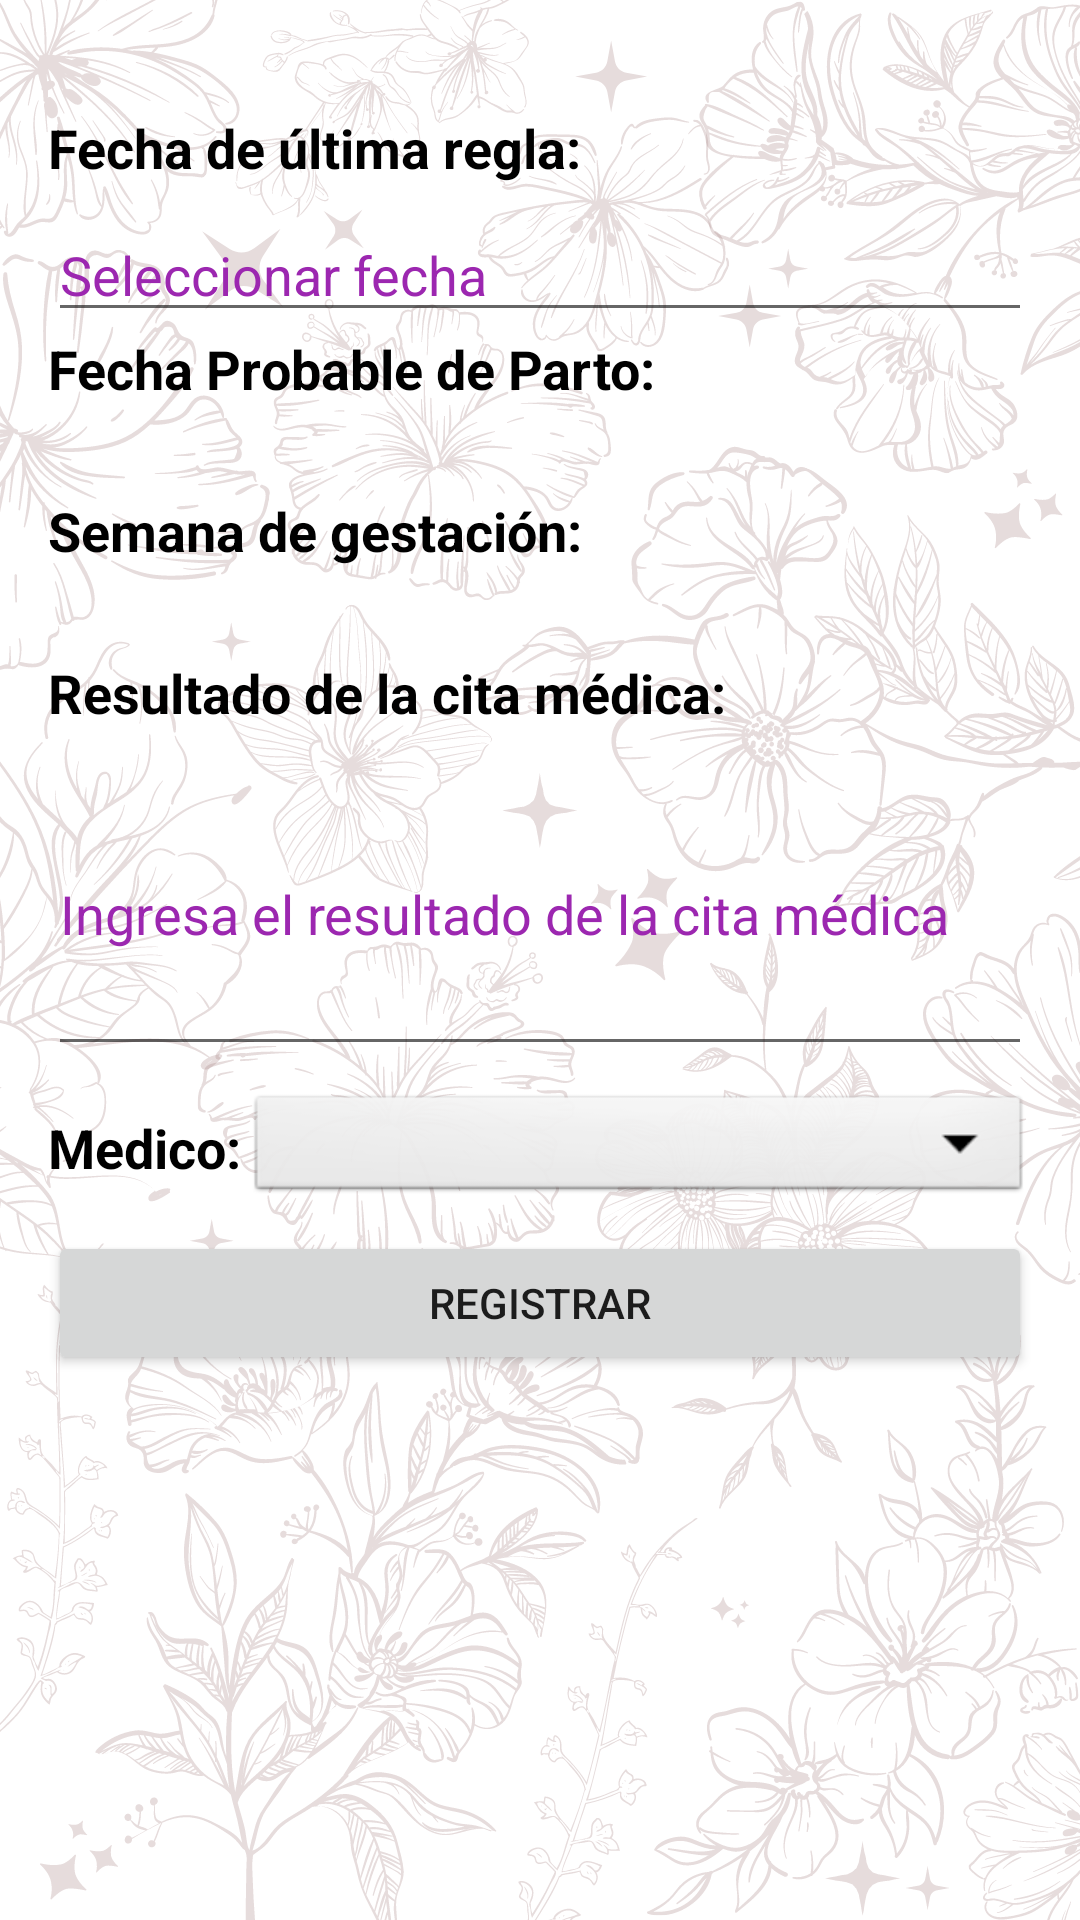

Reconstruct the res/layout file that produces this screen, plus the resources it refers to.
<!-- AndroidManifest.xml: application theme Theme.AppGestacional -->
<!-- res/layout/fragment_seguimiento.xml -->
<?xml version="1.0" encoding="utf-8"?>
<androidx.constraintlayout.widget.ConstraintLayout xmlns:android="http://schemas.android.com/apk/res/android"
    xmlns:app="http://schemas.android.com/apk/res-auto"
    xmlns:tools="http://schemas.android.com/tools"
    android:layout_width="match_parent"
    android:layout_height="match_parent"
    android:background="@drawable/fondo2"
    android:padding="16dp">


    <TextView
        android:id="@+id/tvfecha"
        android:layout_width="wrap_content"
        android:layout_height="wrap_content"
        app:layout_constraintBottom_toTopOf="@+id/ultima_regla_label"
        app:layout_constraintEnd_toEndOf="parent"
        app:layout_constraintTop_toTopOf="parent" />

    <TextView
        android:id="@+id/ultima_regla_label"
        android:layout_width="wrap_content"
        android:layout_height="wrap_content"
        android:layout_marginTop="21dp"
        android:text="Fecha de última regla:"
        android:textColor="#000"
        android:textSize="18sp"
        android:textStyle="bold"
        app:layout_constraintStart_toStartOf="parent"
        app:layout_constraintTop_toTopOf="parent" />

    <EditText
        android:id="@+id/ultima_regla_edit_text"
        android:layout_width="0dp"
        android:layout_height="wrap_content"
        android:layout_marginTop="8dp"
        android:hint="Seleccionar fecha"
        android:textColor="#000"
        android:textColorHint="#9C27B0"
        android:focusable="false"
        android:clickable="true"
        app:layout_constraintEnd_toEndOf="parent"
        app:layout_constraintStart_toStartOf="parent"
        app:layout_constraintTop_toBottomOf="@+id/ultima_regla_label"
        tools:ignore="TouchTargetSizeCheck" />

    <TextView
        android:id="@+id/fpp_label"
        android:layout_width="wrap_content"
        android:layout_height="wrap_content"
        android:text="Fecha Probable de Parto:"
        android:textColor="#000"
        android:textSize="18sp"
        android:textStyle="bold"
        app:layout_constraintStart_toStartOf="parent"
        app:layout_constraintTop_toBottomOf="@+id/ultima_regla_edit_text" />

    <TextView
        android:id="@+id/fpp_text_view"
        android:layout_width="wrap_content"
        android:layout_height="wrap_content"
        android:layout_marginTop="8dp"
        android:textColor="#000"
        android:textSize="16sp"
        app:layout_constraintStart_toStartOf="parent"
        app:layout_constraintTop_toBottomOf="@+id/fpp_label" />

    <TextView
        android:id="@+id/semana_gestacion_label"
        android:layout_width="wrap_content"
        android:layout_height="wrap_content"
        android:text="Semana de gestación:"
        android:textColor="#000"
        android:textSize="18sp"
        android:textStyle="bold"
        app:layout_constraintStart_toStartOf="parent"
        app:layout_constraintTop_toBottomOf="@+id/fpp_text_view" />

    <TextView
        android:id="@+id/semana_gestacion_text_view"
        android:layout_width="wrap_content"
        android:layout_height="wrap_content"
        android:layout_marginTop="8dp"
        android:textColor="#000"
        android:textSize="16sp"
        app:layout_constraintStart_toStartOf="parent"
        app:layout_constraintTop_toBottomOf="@+id/semana_gestacion_label" />

    <TextView
        android:id="@+id/cita_medica_label"
        android:layout_width="wrap_content"
        android:layout_height="wrap_content"
        android:text="Resultado de la cita médica:"
        android:textColor="#000"
        android:textSize="18sp"
        android:textStyle="bold"
        app:layout_constraintStart_toStartOf="parent"
        app:layout_constraintTop_toBottomOf="@+id/semana_gestacion_text_view" />

    <EditText
        android:id="@+id/cita_medica_edit_text"
        android:layout_width="0dp"
        android:layout_height="wrap_content"
        android:layout_marginTop="8dp"
        android:hint="Ingresa el resultado de la cita médica"
        android:inputType="textMultiLine"
        android:minLines="4"
        android:textColor="#000"
        android:textColorHint="#9C27B0"
        app:layout_constraintEnd_toEndOf="parent"
        app:layout_constraintHorizontal_bias="0.0"
        app:layout_constraintStart_toStartOf="parent"
        app:layout_constraintTop_toBottomOf="@+id/cita_medica_label" />

    <Spinner
        android:id="@+id/spmedico"
        style="@android:style/Widget.Spinner"
        android:layout_width="0dp"
        android:layout_height="39dp"
        android:layout_marginStart="2dp"
        android:layout_marginTop="8dp"
        app:layout_constraintEnd_toEndOf="parent"
        app:layout_constraintStart_toEndOf="@+id/textView9"
        app:layout_constraintTop_toBottomOf="@+id/cita_medica_edit_text" />

    <Button
        android:id="@+id/btnRegistrar"
        android:layout_width="0dp"
        android:layout_height="wrap_content"
        android:layout_marginTop="8dp"
        android:text="@string/btnregistrar"
        app:layout_constraintEnd_toEndOf="parent"
        app:layout_constraintHorizontal_bias="0.0"
        app:layout_constraintStart_toStartOf="parent"
        app:layout_constraintTop_toBottomOf="@+id/spmedico" />

    <TextView
        android:id="@+id/textView9"
        android:layout_width="wrap_content"
        android:layout_height="wrap_content"
        android:layout_marginTop="15dp"
        android:text="Medico:"
        android:textColor="#000"
        android:textSize="18sp"
        android:textStyle="bold"
        app:layout_constraintStart_toStartOf="parent"
        app:layout_constraintTop_toBottomOf="@+id/cita_medica_edit_text" />

</androidx.constraintlayout.widget.ConstraintLayout>
<!-- resources referenced by this layout -->
<resources>
  <!-- drawable fondo2: png bitmap (drawable, 667371 bytes) -->
  <string name="btnregistrar">REGISTRAR</string>
  <style name="Theme.AppGestacional" parent="Theme.AppCompat.Light.NoActionBar">
          
          <item name="colorPrimary">@color/purple_500</item>
          <item name="colorPrimaryVariant">@color/purple_700</item>
          <item name="colorOnPrimary">@color/white</item>
          
          <item name="colorSecondary">@color/teal_200</item>
          <item name="colorSecondaryVariant">@color/teal_700</item>
          <item name="colorOnSecondary">@color/black</item>
          
          <item name="android:statusBarColor">?attr/colorPrimaryVariant</item>
          
      </style>
  <!-- not gathered from this repository: default colours our renderer supplied (Android Studio template values) -->
  <color name="purple_500">#FF6200EE</color>
  <color name="purple_700">#FF3700B3</color>
  <color name="teal_200">#FF03DAC5</color>
  <color name="teal_700">#FF018786</color>
  <color name="black">#FF000000</color>
  <color name="white">#FFFFFFFF</color>
</resources>
